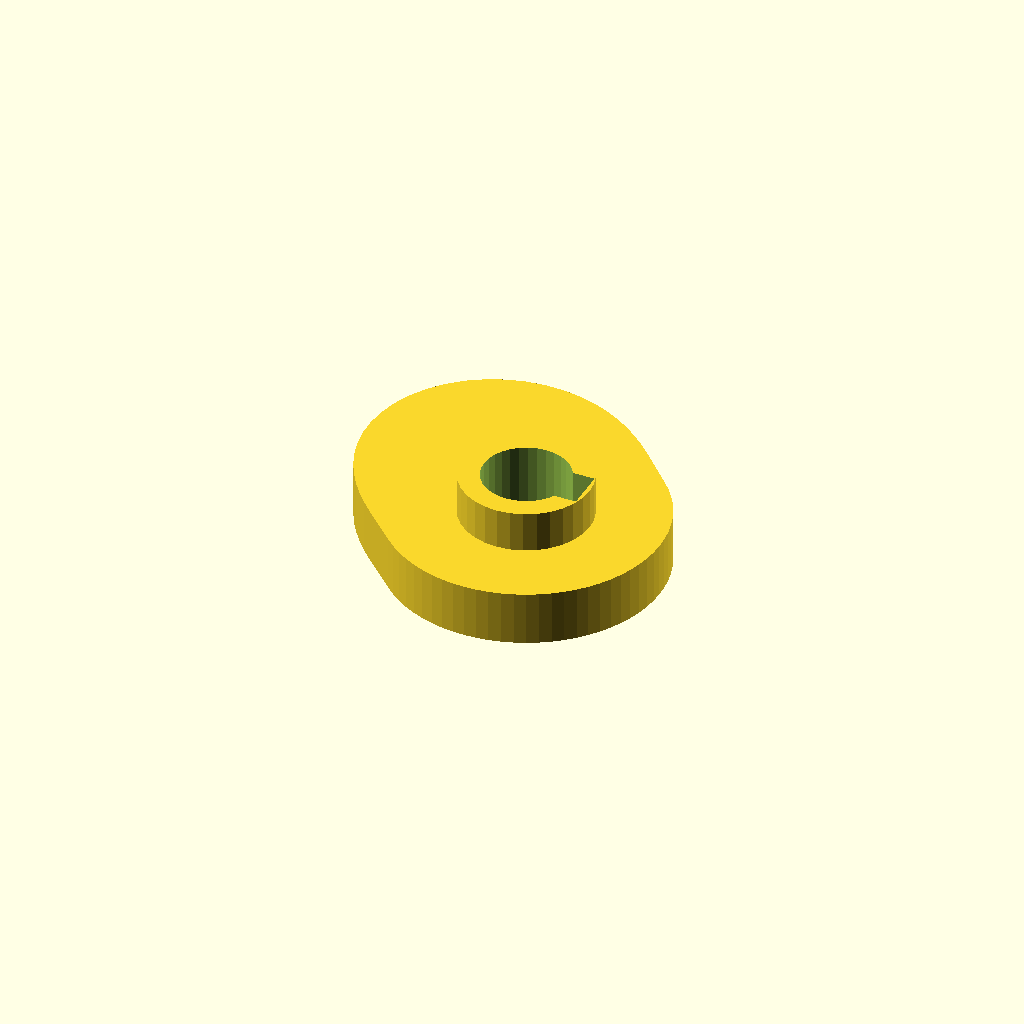
Cell 1: the model at its default parameters.
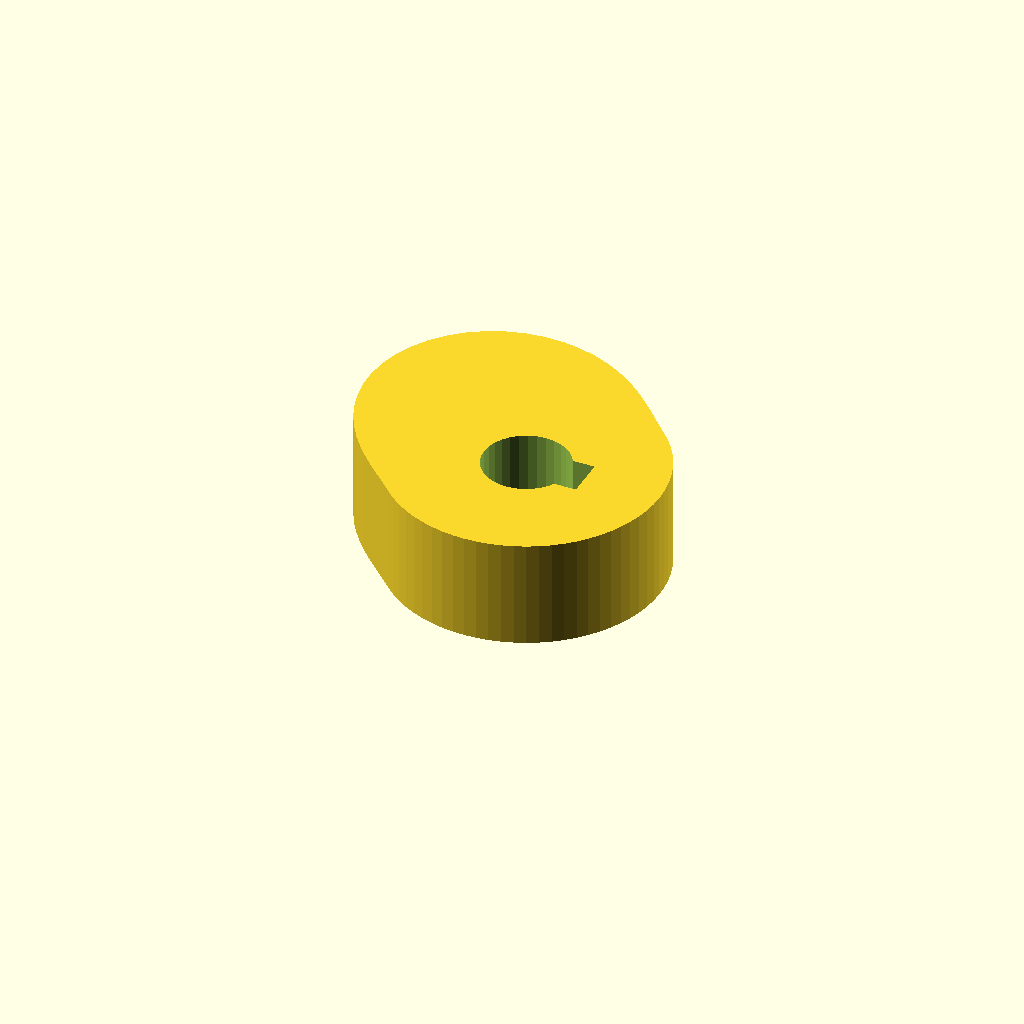
Cell 2: the same model with cam_t = 16.
One fixed orthographic camera (rotation 55°, 0°, 25°; colour scheme Cornfield) for every cell.
The OpenSCAD source (optional_data/data/gen3/cams/part_0044.scad):
$fn = 32;

// ----------------------------------------------------------------------
// Cam: base radius 20 mm with a 12 mm lift over 180 degrees
// ----------------------------------------------------------------------

// --- parameters (mm) ---
base_r = 20;              // base radius
lift = 12;                // lift height above the base radius
lift_span = 180;          // angular width of the lift
lift_start = 45;          // angle where the lift starts
cam_t = 8;                // cam plate thickness
hub_d = 19;               // hub diameter
hub_h = 20;               // hub height
bore_d = 12.7;            // bore
key_w = 6;                // keyway width
key_depth = 1.6;          // keyway depth

cam_profile = [[20, 0], [19.924, 1.743], [19.696, 3.473], [19.319, 5.176], [18.794, 6.84], [18.126, 8.452], [17.321, 10], [16.383, 11.472], [15.321, 12.856], [14.142, 14.142], [12.914, 15.391], [11.679, 16.679], [10.402, 18.017], [9.046, 19.398], [7.573, 20.808], [5.953, 22.216], [4.159, 23.584], [2.175, 24.863], [0, 26], [-2.357, 26.939], [-4.871, 27.626], [-7.506, 28.012], [-10.212, 28.056], [-12.931, 27.73], [-15.598, 27.017], [-18.147, 25.916], [-20.511, 24.444], [-22.627, 22.627], [-24.444, 20.511], [-25.916, 18.147], [-27.017, 15.598], [-27.73, 12.931], [-28.056, 10.212], [-28.012, 7.506], [-27.626, 4.871], [-26.939, 2.357], [-26, 0], [-24.863, -2.175], [-23.584, -4.159], [-22.216, -5.953], [-20.808, -7.573], [-19.398, -9.046], [-18.017, -10.402], [-16.679, -11.679], [-15.391, -12.914], [-14.142, -14.142], [-12.856, -15.321], [-11.472, -16.383], [-10, -17.321], [-8.452, -18.126], [-6.84, -18.794], [-5.176, -19.319], [-3.473, -19.696], [-1.743, -19.924], [0, -20], [1.743, -19.924], [3.473, -19.696], [5.176, -19.319], [6.84, -18.794], [8.452, -18.126], [10, -17.321], [11.472, -16.383], [12.856, -15.321], [14.142, -14.142], [15.321, -12.856], [16.383, -11.472], [17.321, -10], [18.126, -8.452], [18.794, -6.84], [19.319, -5.176], [19.696, -3.473], [19.924, -1.743]];

difference() {
  union() {
    linear_extrude(height = cam_t) polygon(cam_profile);
    /* hub, proud of the cam plate on both sides */
    translate([0, 0, -6]) cylinder(h = hub_h, d = hub_d);
  }
  /* bore through the hub, 2.5 mm clear on both faces */
  translate([0, 0, -8.5]) cylinder(h = hub_h + 5, d = bore_d);
  /* keyway, milled through the whole hub */
  translate([4.75, -3, -8.5]) cube([4.1, 6, 25]);
}
Customizer parameters (derived from the source; name, type, default, range or options):
base_r: number, default 20
lift: number, default 12
lift_span: number, default 180
lift_start: number, default 45
cam_t: number, default 8
hub_d: number, default 19
hub_h: number, default 20
bore_d: number, default 12.7
key_w: number, default 6
key_depth: number, default 1.6
